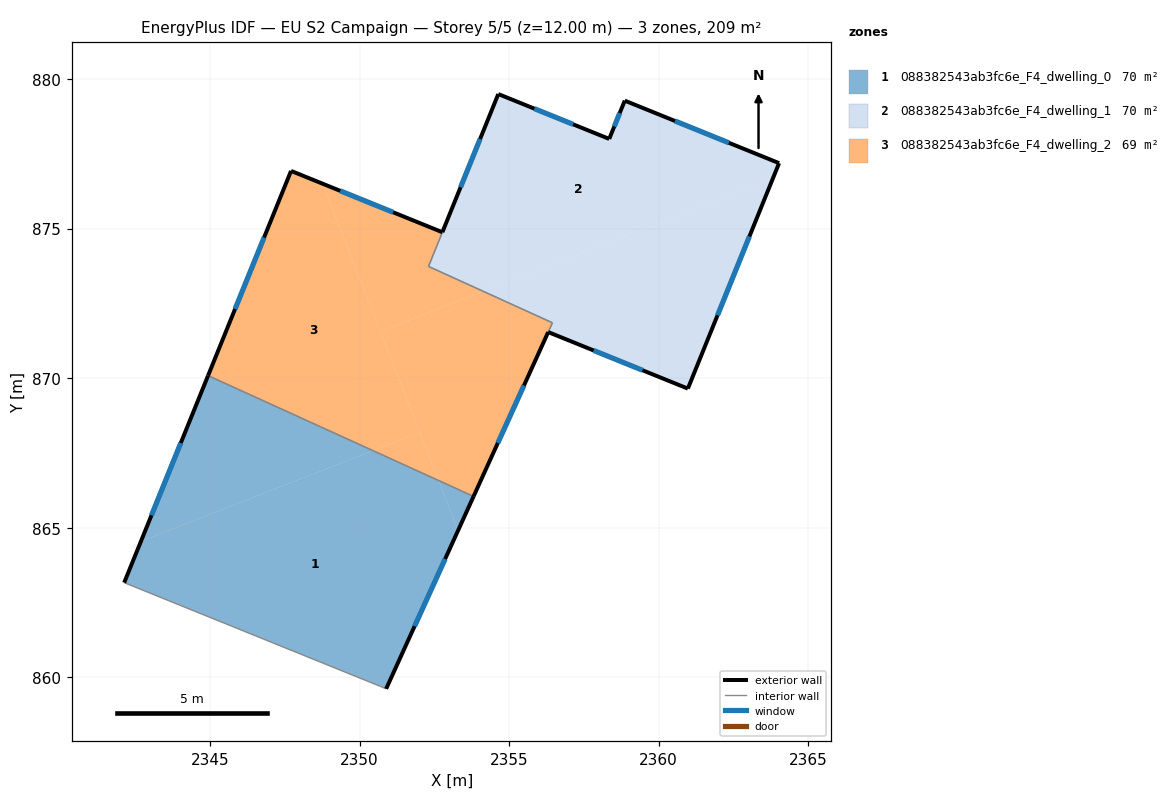
=== STOREY PLAN SPEC (per zone: floor XY polygon, exterior-wall plan segments, windows/doors) ===
zone 1: 088382543ab3fc6e_F4_dwelling_0  (69.8 m²)
  floor: (2352.65, 866.58) (2353.30, 864.91) (2350.89, 859.62) (2350.70, 859.70) (2342.13, 863.17) (2342.69, 864.55) (2350.45, 867.58)
  floor: (2353.81, 866.05) (2353.30, 864.91) (2352.65, 866.58)
  floor: (2350.45, 867.58) (2342.69, 864.55) (2344.94, 870.09)
  exterior wall: (2344.94, 870.09) – (2342.13, 863.17)  [7.5 m]
    window: (2344.02, 867.84) – (2343.04, 865.42)  [2.7 m²]
  exterior wall: (2350.89, 859.62) – (2353.81, 866.05)  [7.1 m]
    window: (2351.84, 861.71) – (2352.86, 863.96)  [2.6 m²]
  interior walls: 3
zone 2: 088382543ab3fc6e_F4_dwelling_1  (70.3 m²)
  floor: (2363.83, 876.70) (2360.98, 869.66) (2356.31, 871.54) (2356.45, 871.86) (2354.14, 872.91)
  floor: (2364.03, 877.20) (2363.83, 876.70) (2354.14, 872.91) (2352.31, 873.74) (2354.64, 879.50) (2358.35, 878.00) (2358.87, 879.29)
  exterior wall: (2358.35, 878.00) – (2354.64, 879.50)  [4.0 m]
    window: (2357.14, 878.49) – (2355.85, 879.02)  [1.5 m²]
  exterior wall: (2358.87, 879.29) – (2358.35, 878.00)  [1.4 m]
    window: (2358.70, 878.87) – (2358.52, 878.42)  [0.5 m²]
  exterior wall: (2364.03, 877.20) – (2358.87, 879.29)  [5.6 m]
    window: (2362.35, 877.87) – (2360.55, 878.61)  [2.0 m²]
  exterior wall: (2360.98, 869.66) – (2364.03, 877.20)  [8.1 m]
    window: (2361.97, 872.11) – (2363.04, 874.74)  [3.0 m²]
  exterior wall: (2356.31, 871.54) – (2360.98, 869.66)  [5.0 m]
    window: (2357.83, 870.93) – (2359.46, 870.27)  [1.8 m²]
  exterior wall: (2354.64, 879.50) – (2352.77, 874.88)  [5.0 m]
    window: (2354.03, 878.00) – (2353.38, 876.39)  [1.8 m²]
  interior walls: 3
zone 3: 088382543ab3fc6e_F4_dwelling_2  (69.1 m²)
  floor: (2352.77, 874.88) (2352.31, 873.74) (2354.14, 872.91) (2350.70, 871.57) (2348.77, 876.51)
  floor: (2348.77, 876.51) (2352.02, 868.19) (2350.45, 867.58) (2344.94, 870.09) (2347.71, 876.93)
  floor: (2356.45, 871.86) (2353.81, 866.05) (2352.65, 866.58) (2350.70, 871.57) (2354.14, 872.91)
  floor: (2352.02, 868.19) (2352.65, 866.58) (2350.45, 867.58)
  exterior wall: (2347.71, 876.93) – (2344.94, 870.09)  [7.4 m]
    window: (2346.81, 874.71) – (2345.84, 872.32)  [2.7 m²]
  exterior wall: (2352.77, 874.88) – (2347.71, 876.93)  [5.5 m]
    window: (2351.13, 875.55) – (2349.36, 876.27)  [2.0 m²]
  exterior wall: (2353.81, 866.05) – (2356.31, 871.55)  [6.0 m]
    window: (2354.63, 867.84) – (2355.50, 869.76)  [2.2 m²]
  interior walls: 4

=== DERIVED (storey summary) ===
Building: EU S2 Campaign
Storey: 5 of 5  (floor level z = 12.00 m)
Storey gross floor area: 209.2 m²
Zones on this storey: 3
  - 088382543ab3fc6e_F4_dwelling_0: floor 69.8 m²; exterior wall 14.5 m (43.6 m²); 2 window(s) 5.3 m²; WWR 12.2%
  - 088382543ab3fc6e_F4_dwelling_1: floor 70.3 m²; exterior wall 29.1 m (87.3 m²); 6 window(s) 10.7 m²; WWR 12.2%
  - 088382543ab3fc6e_F4_dwelling_2: floor 69.1 m²; exterior wall 18.9 m (56.6 m²); 3 window(s) 6.9 m²; WWR 12.2%
Zone adjacency (shared interzone walls):
  - 088382543ab3fc6e_F4_dwelling_0 ↔ 088382543ab3fc6e_F4_dwelling_2
  - 088382543ab3fc6e_F4_dwelling_1 ↔ 088382543ab3fc6e_F4_dwelling_2